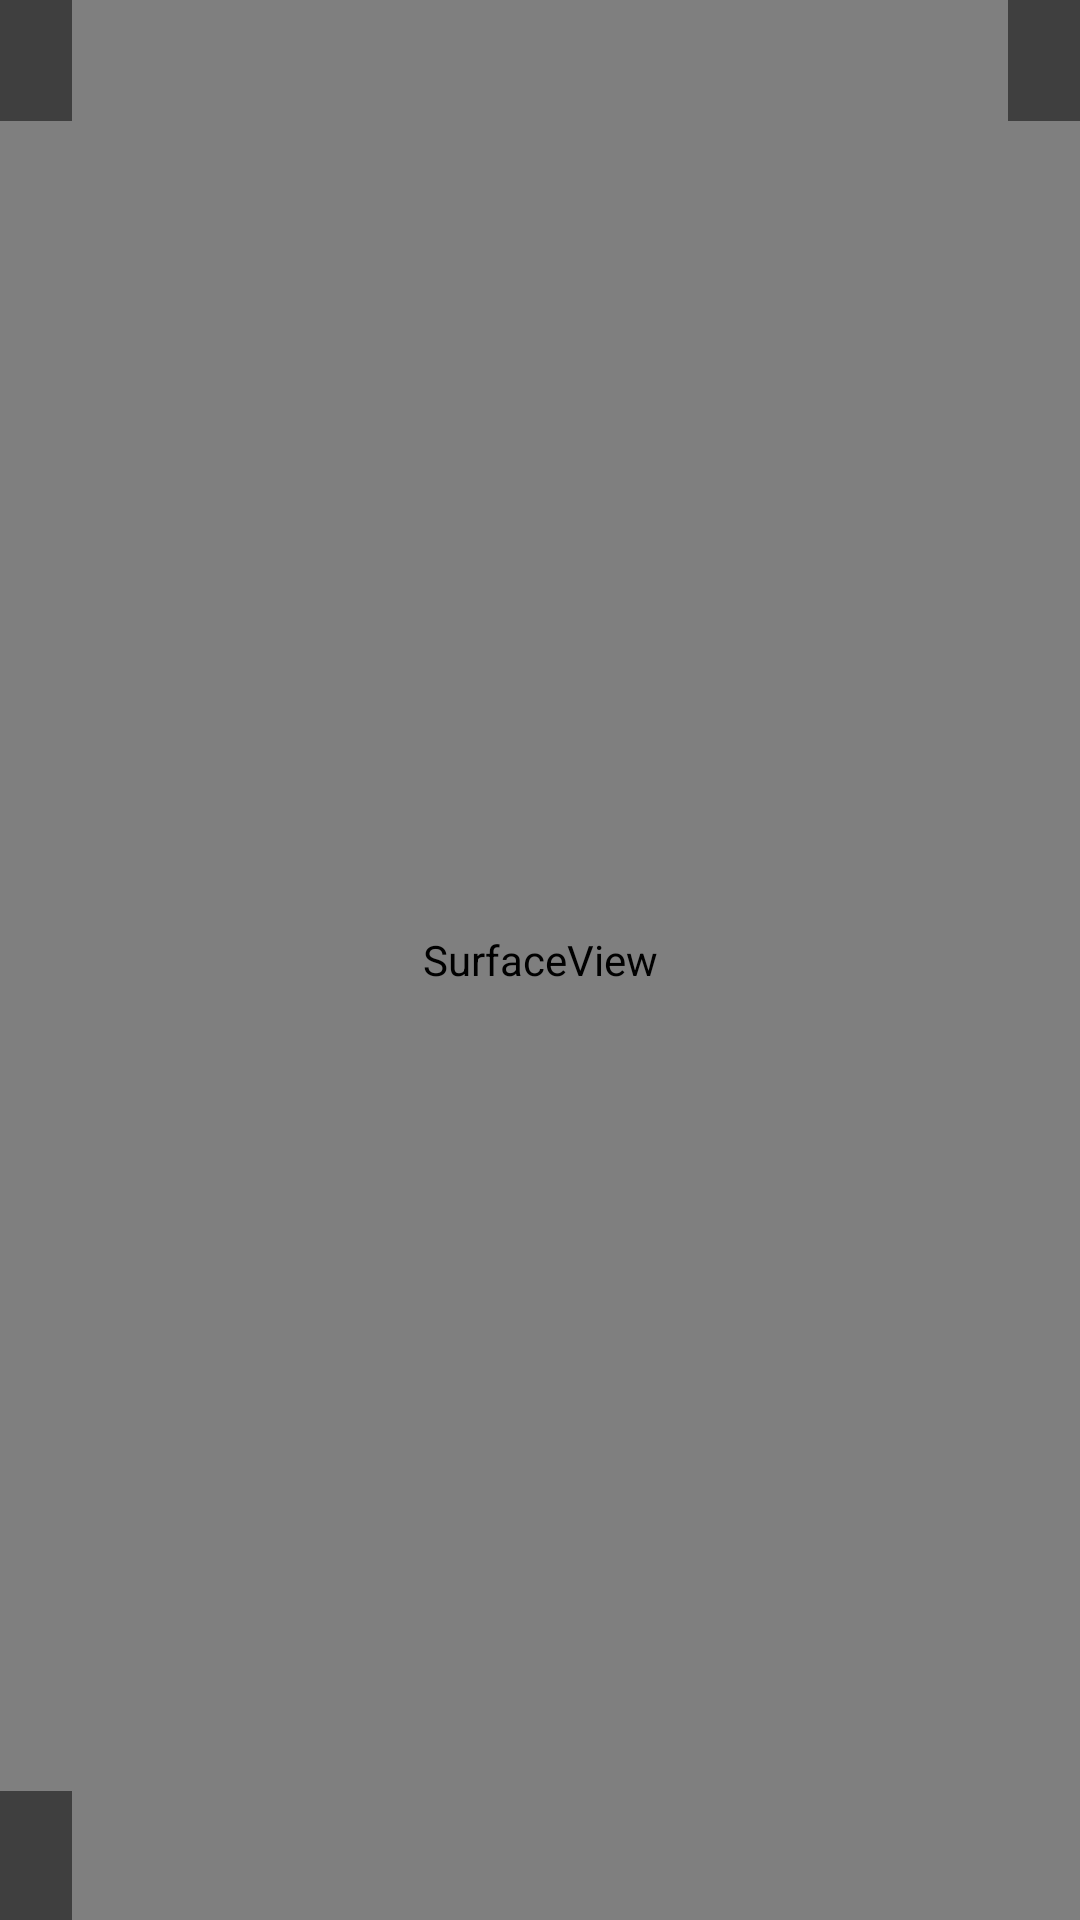

The Android layout XML behind this screen, and the referenced resources:
<!-- AndroidManifest.xml: activity theme Theme.iTellyTV.Playback -->
<!-- res/layout/activity_playback.xml -->
<?xml version="1.0" encoding="utf-8"?>
<FrameLayout xmlns:android="http://schemas.android.com/apk/res/android"
    android:id="@+id/root"
    android:layout_width="match_parent"
    android:layout_height="match_parent"
    android:background="#000000">

    
    <SurfaceView
        android:id="@+id/surface"
        android:layout_width="match_parent"
        android:layout_height="match_parent"
        android:focusable="false"
        android:focusableInTouchMode="false" />

    
    <TextView
        android:id="@+id/error_view"
        android:layout_width="wrap_content"
        android:layout_height="wrap_content"
        android:layout_gravity="center"
        android:padding="32dp"
        android:background="#CC000000"
        android:textColor="#FF6B6B"
        android:textSize="20sp"
        android:visibility="gone" />

    
    <TextView
        android:id="@+id/debug_view"
        android:layout_width="wrap_content"
        android:layout_height="wrap_content"
        android:layout_gravity="top|start"
        android:padding="12dp"
        android:background="#80000000"
        android:textColor="#CCCCCC"
        android:textSize="12sp" />

    
    <TextView
        android:id="@+id/state_view"
        android:layout_width="wrap_content"
        android:layout_height="wrap_content"
        android:layout_gravity="top|end"
        android:padding="12dp"
        android:background="#80000000"
        android:textColor="#9CCC65"
        android:textSize="12sp" />

    
    <TextView
        android:id="@+id/position_view"
        android:layout_width="wrap_content"
        android:layout_height="wrap_content"
        android:layout_gravity="bottom|start"
        android:padding="12dp"
        android:background="#80000000"
        android:textColor="#FFFFFF"
        android:textSize="14sp" />

    
    <FrameLayout
        android:id="@+id/drawer_host"
        android:layout_width="match_parent"
        android:layout_height="match_parent"
        android:visibility="invisible" />

</FrameLayout>
<!-- resources referenced by this layout -->
<resources>
  <style name="Theme.iTellyTV.Playback" parent="Theme.iTellyTV">
          <item name="android:windowFullscreen">true</item>
          <item name="android:windowNoTitle">true</item>
          <item name="android:windowBackground">@android:color/black</item>
      </style>
  <style name="Theme.iTellyTV" parent="@android:style/Theme.Material.NoActionBar">
          <item name="android:windowBackground">@color/surface_dark</item>
          <item name="android:colorBackground">@color/surface_dark</item>
      </style>
</resources>
